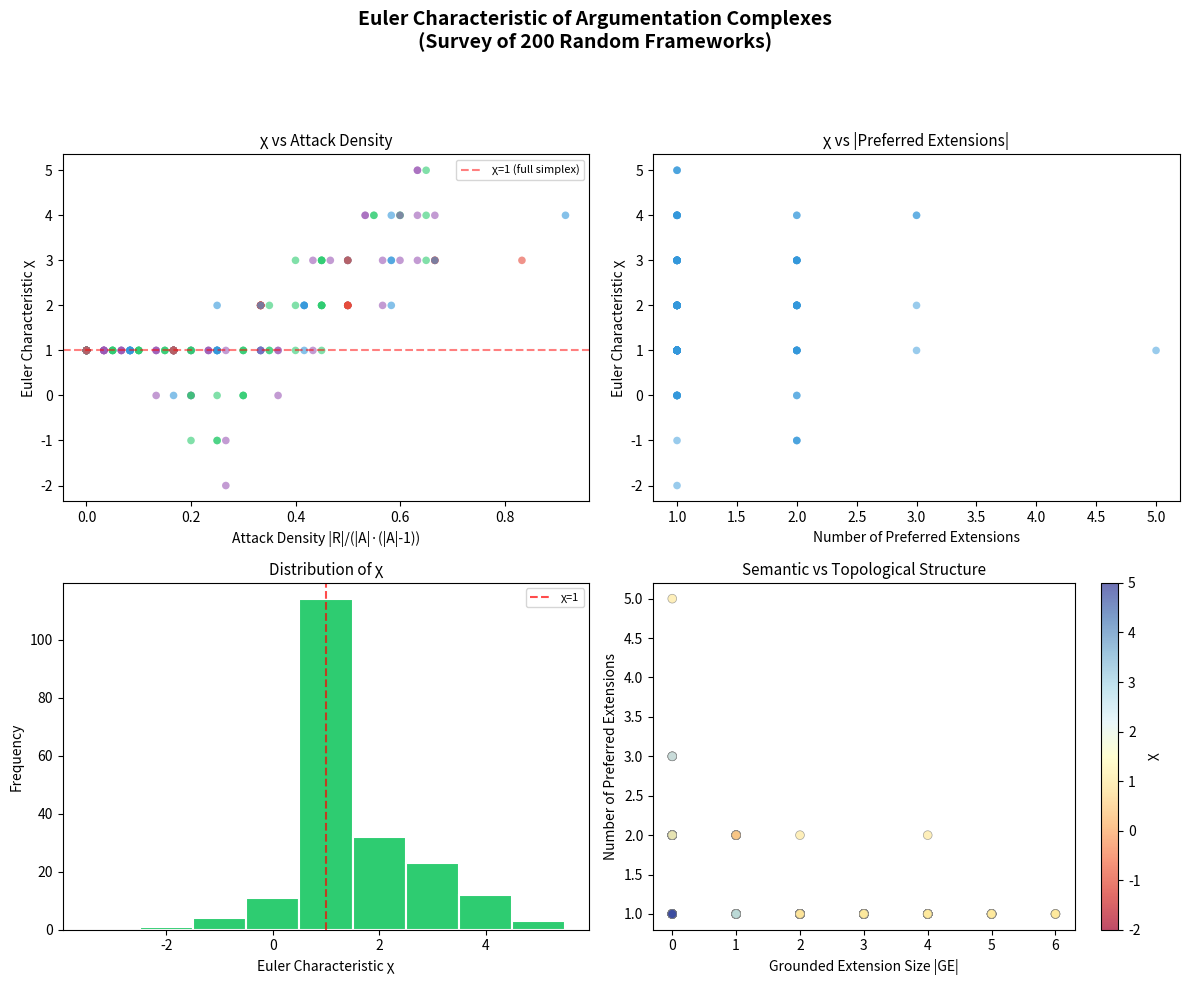

The script that saved this image:
"""
Visualization: Euler Characteristic Survey
=============================================
Computes the Euler characteristic of the argumentation complex for
many random frameworks and visualizes the distribution, testing the
conjecture that χ relates to the semantic properties of the framework.
"""

import matplotlib.pyplot as plt
import numpy as np
import random
from itertools import combinations
from collections import defaultdict


class ArgFramework:
    def __init__(self, arguments, attacks):
        self.arguments = frozenset(arguments)
        self.attacks = frozenset(attacks)
        self._attackers = defaultdict(set)
        for a, b in attacks:
            self._attackers[b].add(a)

    def attackers_of(self, a):
        return self._attackers.get(a, set())

    def is_conflict_free(self, S):
        for a, b in self.attacks:
            if a in S and b in S:
                return False
        return True

    def is_acceptable(self, S, a):
        for b in self.attackers_of(a):
            if not any(c in S for c in self.attackers_of(b)):
                return False
        return True

    def is_admissible(self, S):
        if not self.is_conflict_free(S):
            return False
        return all(self.is_acceptable(S, a) for a in S)

    def preferred_extensions(self):
        args = sorted(self.arguments)
        admissible = []
        for r in range(len(args) + 1):
            for sub in combinations(args, r):
                S = frozenset(sub)
                if self.is_admissible(S):
                    admissible.append(S)
        return [S for S in admissible if not any(S < T for T in admissible)]

    def grounded_extension(self):
        S = frozenset()
        for _ in range(len(self.arguments) + 1):
            S_new = frozenset(a for a in self.arguments
                              if self.is_acceptable(S, a))
            if S_new == S:
                return S
            S = S_new
        return S

    def euler_characteristic(self):
        chi = 0
        args = sorted(self.arguments)
        for r in range(1, len(args) + 1):
            for sub in combinations(args, r):
                if self.is_conflict_free(frozenset(sub)):
                    chi += (-1) ** (r - 1)
        return chi


# Generate random frameworks and compute properties
random.seed(42)
n_samples = 200
data = []

for _ in range(n_samples):
    n = random.randint(3, 6)
    args = set(range(n))
    p = random.uniform(0.0, 0.6)
    attacks = set()
    for a in args:
        for b in args:
            if a != b and random.random() < p:
                attacks.add((a, b))

    AF = ArgFramework(arguments=args, attacks=attacks)
    chi = AF.euler_characteristic()
    pref = AF.preferred_extensions()
    grd = AF.grounded_extension()

    data.append({
        'n': n,
        'r': len(attacks),
        'chi': chi,
        'n_pref': len(pref),
        'grd_size': len(grd),
        'density': len(attacks) / (n * (n - 1)) if n > 1 else 0
    })

# Create visualization
fig, axes = plt.subplots(2, 2, figsize=(12, 10))
fig.suptitle('Euler Characteristic of Argumentation Complexes\n(Survey of 200 Random Frameworks)',
             fontsize=14, fontweight='bold')

# Plot 1: χ vs attack density
ax1 = axes[0, 0]
densities = [d['density'] for d in data]
chis = [d['chi'] for d in data]
colors_by_n = {3: '#E74C3C', 4: '#3498DB', 5: '#2ECC71', 6: '#9B59B6'}
for d in data:
    ax1.scatter(d['density'], d['chi'], c=colors_by_n.get(d['n'], 'gray'),
                s=30, alpha=0.6, edgecolors='none')
ax1.set_xlabel('Attack Density |R|/(|A|·(|A|-1))', fontsize=10)
ax1.set_ylabel('Euler Characteristic χ', fontsize=10)
ax1.set_title('χ vs Attack Density', fontsize=11)
ax1.axhline(y=1, color='red', linestyle='--', alpha=0.5, label='χ=1 (full simplex)')
ax1.legend(fontsize=8)

# Plot 2: χ vs number of preferred extensions
ax2 = axes[0, 1]
n_prefs = [d['n_pref'] for d in data]
ax2.scatter(n_prefs, chis, c='#3498DB', s=30, alpha=0.5, edgecolors='none')
ax2.set_xlabel('Number of Preferred Extensions', fontsize=10)
ax2.set_ylabel('Euler Characteristic χ', fontsize=10)
ax2.set_title('χ vs |Preferred Extensions|', fontsize=11)

# Plot 3: Distribution of χ
ax3 = axes[1, 0]
chi_values = [d['chi'] for d in data]
bins = range(min(chi_values) - 1, max(chi_values) + 2)
ax3.hist(chi_values, bins=bins, color='#2ECC71', edgecolor='white', linewidth=1.5, align='left')
ax3.set_xlabel('Euler Characteristic χ', fontsize=10)
ax3.set_ylabel('Frequency', fontsize=10)
ax3.set_title('Distribution of χ', fontsize=11)
ax3.axvline(x=1, color='red', linestyle='--', alpha=0.7, label='χ=1')
ax3.legend(fontsize=8)

# Plot 4: |Preferred| vs |Grounded|
ax4 = axes[1, 1]
grd_sizes = [d['grd_size'] for d in data]
sc = ax4.scatter(grd_sizes, n_prefs, c=chis, cmap='RdYlBu', s=40,
                 alpha=0.7, edgecolors='gray', linewidth=0.5)
ax4.set_xlabel('Grounded Extension Size |GE|', fontsize=10)
ax4.set_ylabel('Number of Preferred Extensions', fontsize=10)
ax4.set_title('Semantic vs Topological Structure', fontsize=11)
plt.colorbar(sc, ax=ax4, label='χ')

plt.tight_layout(rect=[0, 0, 1, 0.93])
plt.savefig('euler_survey.png', dpi=150, bbox_inches='tight')
print("Saved: euler_survey.png")
